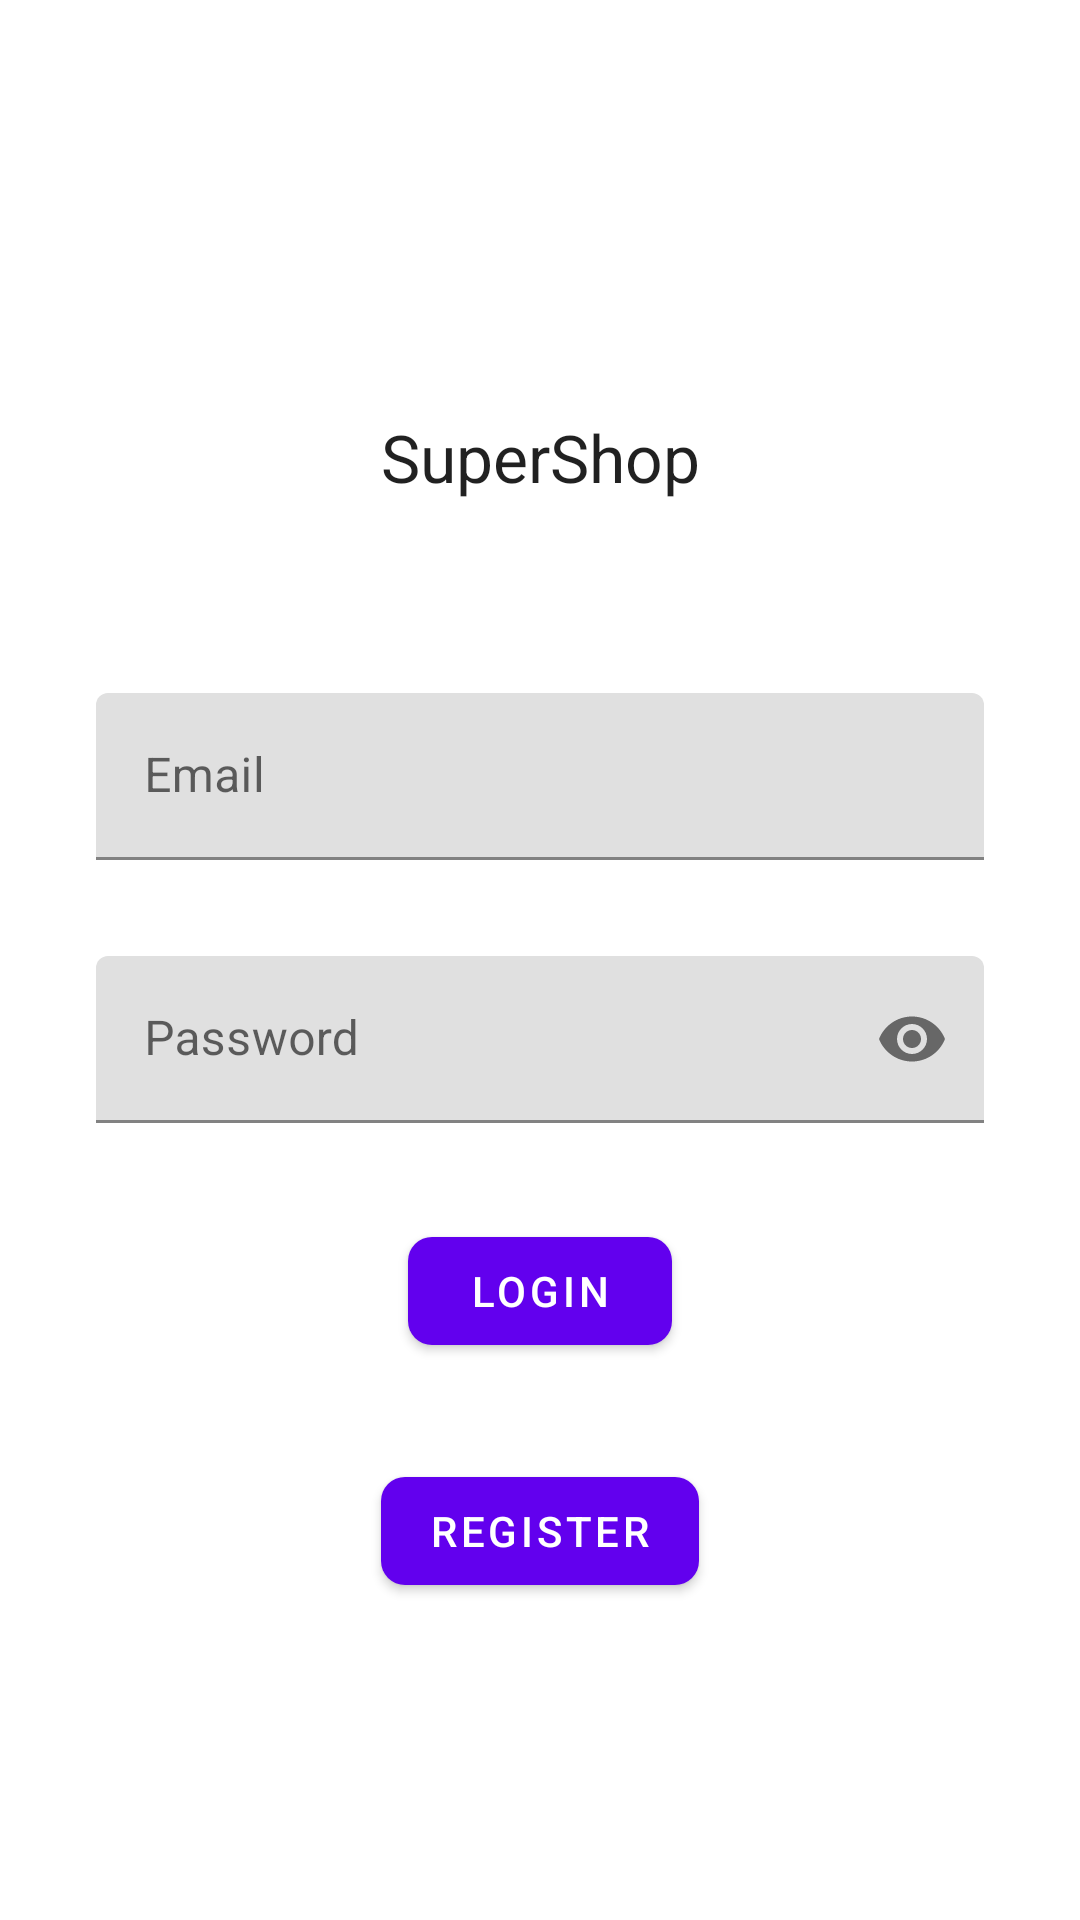

Produce the Android XML layout that renders to this screen, including the resource entries it uses.
<!-- AndroidManifest.xml: application theme Theme.Practicafinal -->
<!-- res/layout/fragment_login.xml -->
<?xml version="1.0" encoding="utf-8"?>
<androidx.constraintlayout.widget.ConstraintLayout xmlns:android="http://schemas.android.com/apk/res/android"
    xmlns:app="http://schemas.android.com/apk/res-auto"
    xmlns:tools="http://schemas.android.com/tools"
    android:layout_width="match_parent"
    android:layout_height="match_parent"
    tools:context=".ui.fragments.login.LoginFragment">

    <TextView
        android:id="@+id/tvTitle"
        android:layout_width="wrap_content"
        android:layout_height="wrap_content"
        android:layout_margin="@dimen/largeMargin"
        android:text="@string/product_app"
        android:textAppearance="@style/TextAppearance.AppCompat.Large"
        app:layout_constraintBottom_toTopOf="@+id/inputLayoutEmail"
        app:layout_constraintEnd_toEndOf="parent"
        app:layout_constraintHorizontal_bias="0.5"
        app:layout_constraintStart_toStartOf="parent"
        app:layout_constraintTop_toTopOf="parent"
        app:layout_constraintVertical_chainStyle="packed" />

    <com.google.android.material.textfield.TextInputLayout
        android:id="@+id/inputLayoutEmail"
        android:layout_width="match_parent"
        android:layout_height="wrap_content"
        android:layout_margin="@dimen/largeMargin"
        android:hint="@string/email"
        app:layout_constraintBottom_toTopOf="@+id/inputLayoutPass"
        app:layout_constraintTop_toBottomOf="@+id/tvTitle"
        tools:layout_editor_absoluteX="32dp">

        <com.google.android.material.textfield.TextInputEditText
            android:id="@+id/editTextEmail"
            android:layout_width="match_parent"
            android:layout_height="wrap_content" />

    </com.google.android.material.textfield.TextInputLayout>

    <com.google.android.material.textfield.TextInputLayout
        android:id="@+id/inputLayoutPass"
        android:layout_width="match_parent"
        android:layout_height="wrap_content"
        android:layout_marginHorizontal="@dimen/largeMargin"
        android:hint="@string/password"
        app:layout_constraintBottom_toTopOf="@+id/buttonLogin"
        app:layout_constraintTop_toBottomOf="@+id/inputLayoutEmail"
        app:passwordToggleDrawable="@drawable/ic_password_visibility"
        app:passwordToggleEnabled="true"
        tools:layout_editor_absoluteX="32dp">

        <com.google.android.material.textfield.TextInputEditText
            android:id="@+id/editTextPass"
            android:layout_width="match_parent"
            android:layout_height="wrap_content"
            android:inputType="textPassword" />
    </com.google.android.material.textfield.TextInputLayout>

    <com.google.android.material.button.MaterialButton
        android:id="@+id/buttonLogin"
        android:layout_width="wrap_content"
        android:layout_height="wrap_content"
        android:layout_margin="@dimen/largeMargin"
        android:text="@string/login"
        app:cornerRadius="8dp"
        app:layout_constraintBottom_toTopOf="@+id/buttonRegister"
        app:layout_constraintEnd_toEndOf="parent"
        app:layout_constraintStart_toStartOf="parent"
        app:layout_constraintTop_toBottomOf="@+id/inputLayoutPass"/>

    <com.google.android.material.button.MaterialButton
        android:id="@+id/buttonRegister"
        android:layout_width="wrap_content"
        android:layout_height="wrap_content"
        android:text="@string/register"
        app:cornerRadius="8dp"
        app:layout_constraintBottom_toBottomOf="parent"
        app:layout_constraintEnd_toEndOf="parent"
        app:layout_constraintStart_toStartOf="parent"
        app:layout_constraintTop_toBottomOf="@+id/buttonLogin"/>


</androidx.constraintlayout.widget.ConstraintLayout>
<!-- resources referenced by this layout -->
<resources>
  <dimen name="largeMargin">32dp</dimen>
  <string name="email">Email</string>
  <string name="login">Login</string>
  <string name="password">Password</string>
  <string name="product_app">SuperShop</string>
  <string name="register">Register</string>
  <style name="Theme.Practicafinal" parent="Theme.MaterialComponents.DayNight.NoActionBar">
          
          <item name="colorPrimary">@color/purple_500</item>
          <item name="colorPrimaryVariant">@color/purple_700</item>
          <item name="colorOnPrimary">@color/white</item>
          
          <item name="colorSecondary">@color/teal_200</item>
          <item name="colorSecondaryVariant">@color/teal_700</item>
          <item name="colorOnSecondary">@color/black</item>
          
          <item name="android:statusBarColor">?attr/colorPrimaryVariant</item>
          
      </style>
  <!-- not gathered from this repository: default colours our renderer supplied (Android Studio template values) -->
  <color name="purple_500">#FF6200EE</color>
  <color name="purple_700">#FF3700B3</color>
  <color name="teal_200">#FF03DAC5</color>
  <color name="teal_700">#FF018786</color>
  <color name="black">#FF000000</color>
  <color name="white">#FFFFFFFF</color>
</resources>
